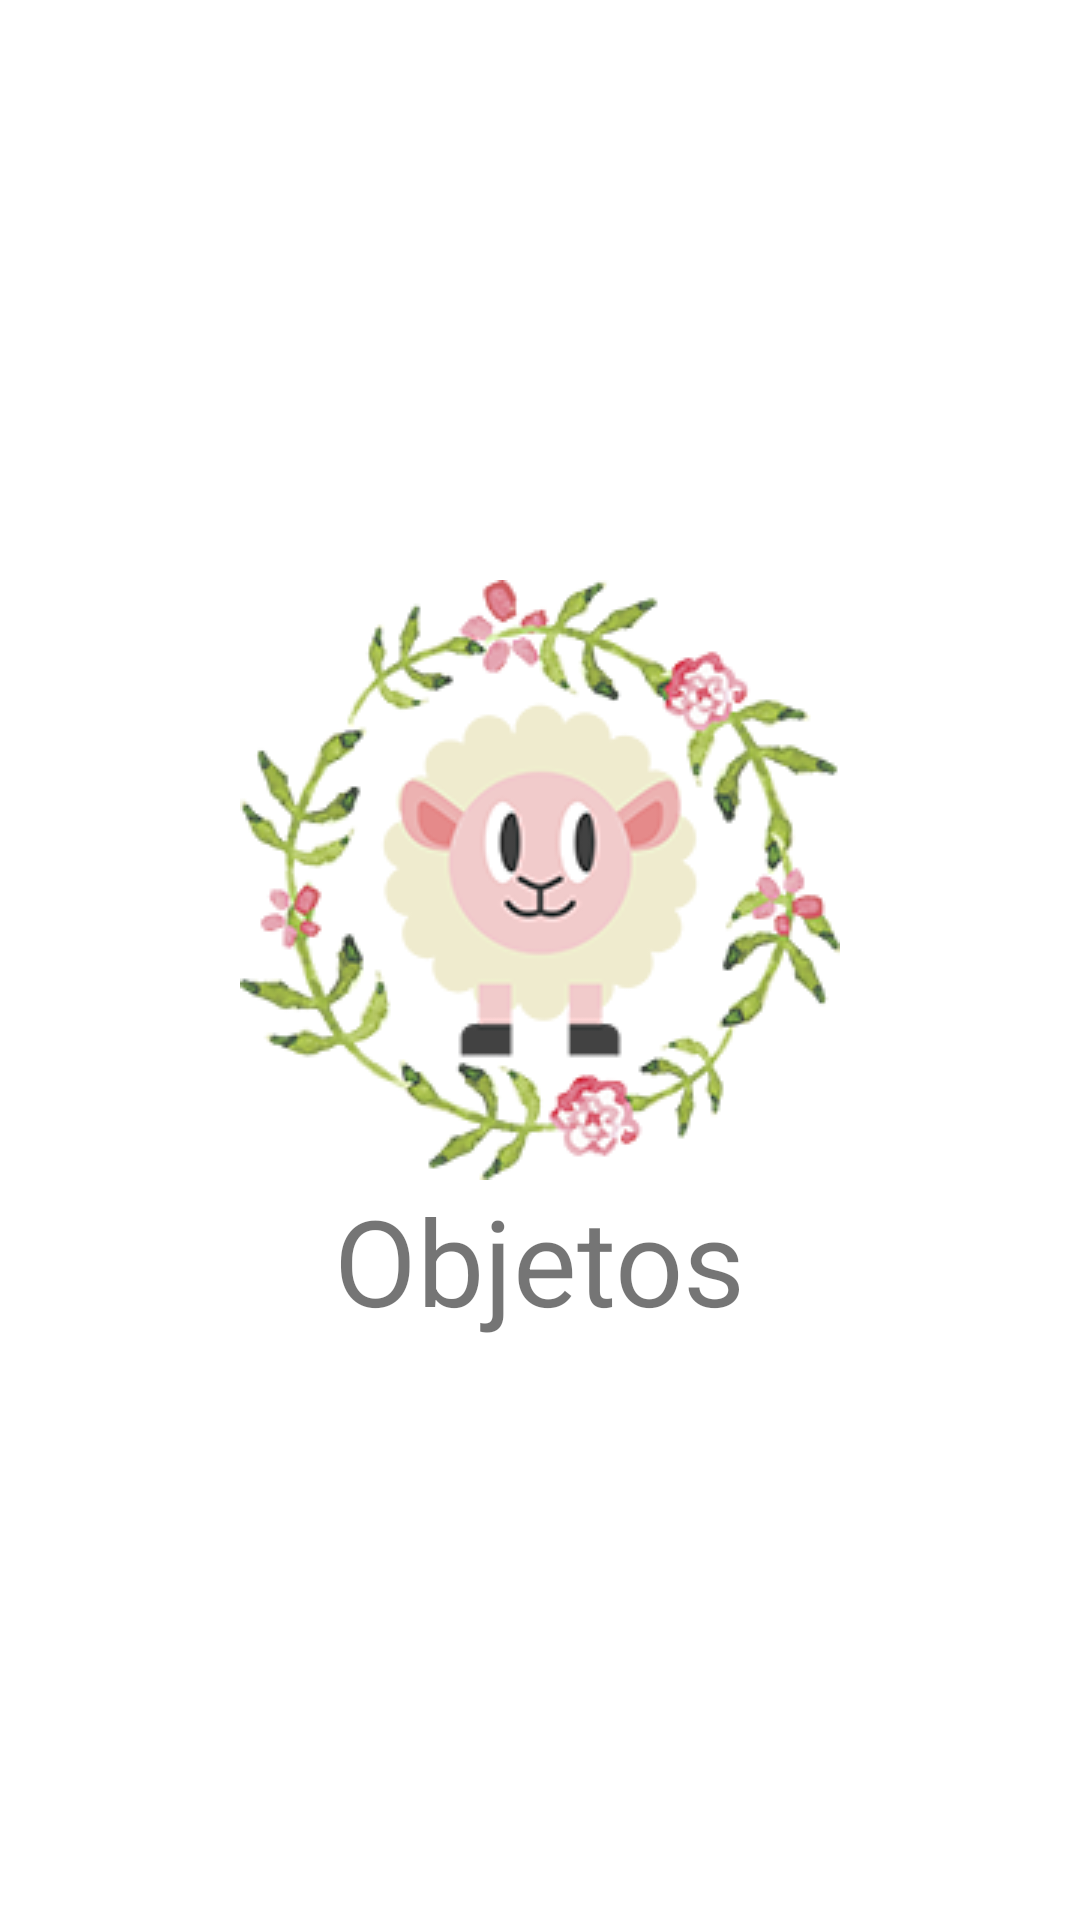

The Android layout XML behind this screen, and the referenced resources:
<!-- AndroidManifest.xml: application theme AppTheme -->
<!-- res/layout/layout_categoria_objeto.xml -->
<?xml version="1.0" encoding="utf-8"?>
<LinearLayout xmlns:android="http://schemas.android.com/apk/res/android"
    android:layout_width="match_parent"
    android:layout_height="match_parent"
    android:gravity="center"
    android:orientation="vertical">

    <ImageView
        android:layout_width="200dp"
        android:layout_height="200dp"
        android:src="@drawable/avatar_ovelha" />

    <TextView
        android:id="@+id/textAnimal"
        android:layout_width="wrap_content"
        android:layout_height="wrap_content"

        android:text="Objetos"
        android:textSize="40dp"/>

</LinearLayout>
<!-- resources referenced by this layout -->
<resources>
  <!-- drawable avatar_ovelha: png bitmap (drawable, 76817 bytes) -->
</resources>
